The GitHub repository PaingLinHtike/Nutrify contains a labelled image folder "100_whole_foods" with 100 categories: almonds, apple, apricot fruit, asparagus, avocado, bacon, bagel, banana, beef meat, beetroot, bell pepper, black beans, blackberries, blueberries, bread, broccoli, brown rice, butter, cabbage, cantaloupe melon, carrots, cashews, cauliflower, celery, cheddar cheese, cherries, chia seeds, chicken breast, chicken thigh, chicken wings, chickpeas, coconut, cod fish, corn, crab, cucumber, dates fruit, duck breast, egg, eggplant, figs fruit, garlic, grapefruit, grapes, green beans, ham, honey, kidney beans, kiwi fruit, lamb chop, lentils, lettuce, lobster, mango fruit, milk, mozzarella cheese, mushrooms, noodles, oats, onion, orange fruit, papaya fruit, pasta, peach fruit, peanut butter, peanuts, pear fruit, peas, pineapple, pistachios, plum fruit, pomegranate, popcorn, pork chop, potato, pumpkin, pumpkin seeds, radish, raspberries, rice, salmon fish, sardines, sesame seeds, shrimp, soybeans, spinach, squid, strawberries, sunflower seeds, sweet potato, tilapia fish, tofu, tomato, tuna fish, turkey breast, turnip, walnuts, watermelon, yogurt, zucchini. Examples follow, each with its label.

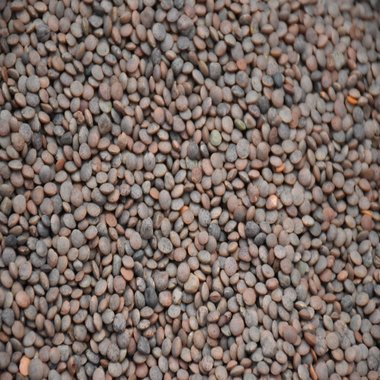
Label: lentils

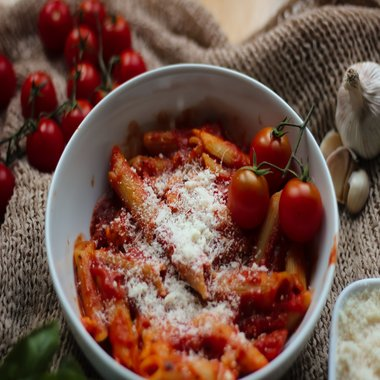
Label: pasta

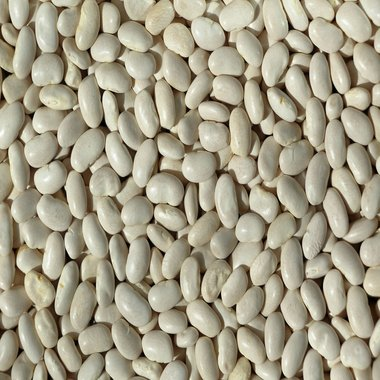
Label: kidney beans

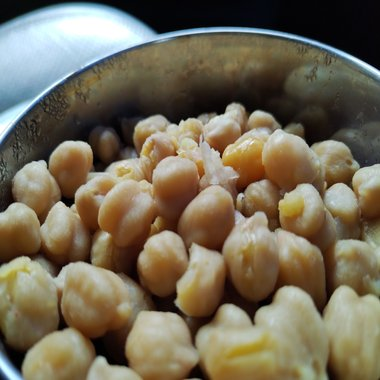
Label: chickpeas

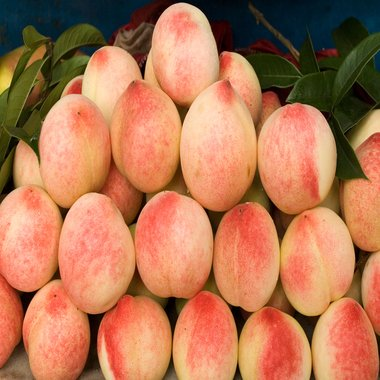
Label: peach fruit

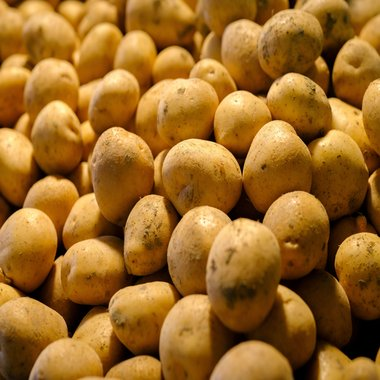
Label: potato
